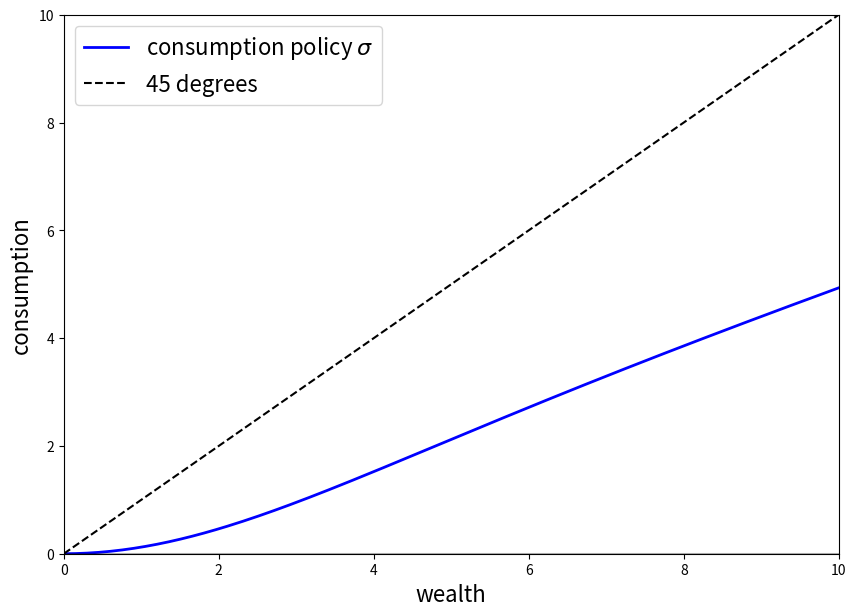

Recreate this plot in Python.
import numpy as np
import matplotlib.pyplot as plt

x = np.linspace(0, 10, 200)
f_x = x * np.tanh(x/4) / 2

fig, ax = plt.subplots(figsize=(10, 7))

ax.plot(x, f_x, 'b-', linewidth=2, label='consumption policy $\\sigma$')
ax.plot(x, x, 'k--', linewidth=1.5, label='45 degrees')

ax.axhline(y=0, color='k', linestyle='-', alpha=0.3)
ax.axvline(x=0, color='k', linestyle='-', alpha=0.3)

ax.legend(fontsize=16)

ax.set_xlabel('wealth', fontsize=16)
ax.set_ylabel('consumption', fontsize=16)

# Set axis bounds to show relevant part of the function
ax.set_xlim(0, 10)
ax.set_ylim(0, 10)

plt.savefig('conspol.pdf')
plt.show()
